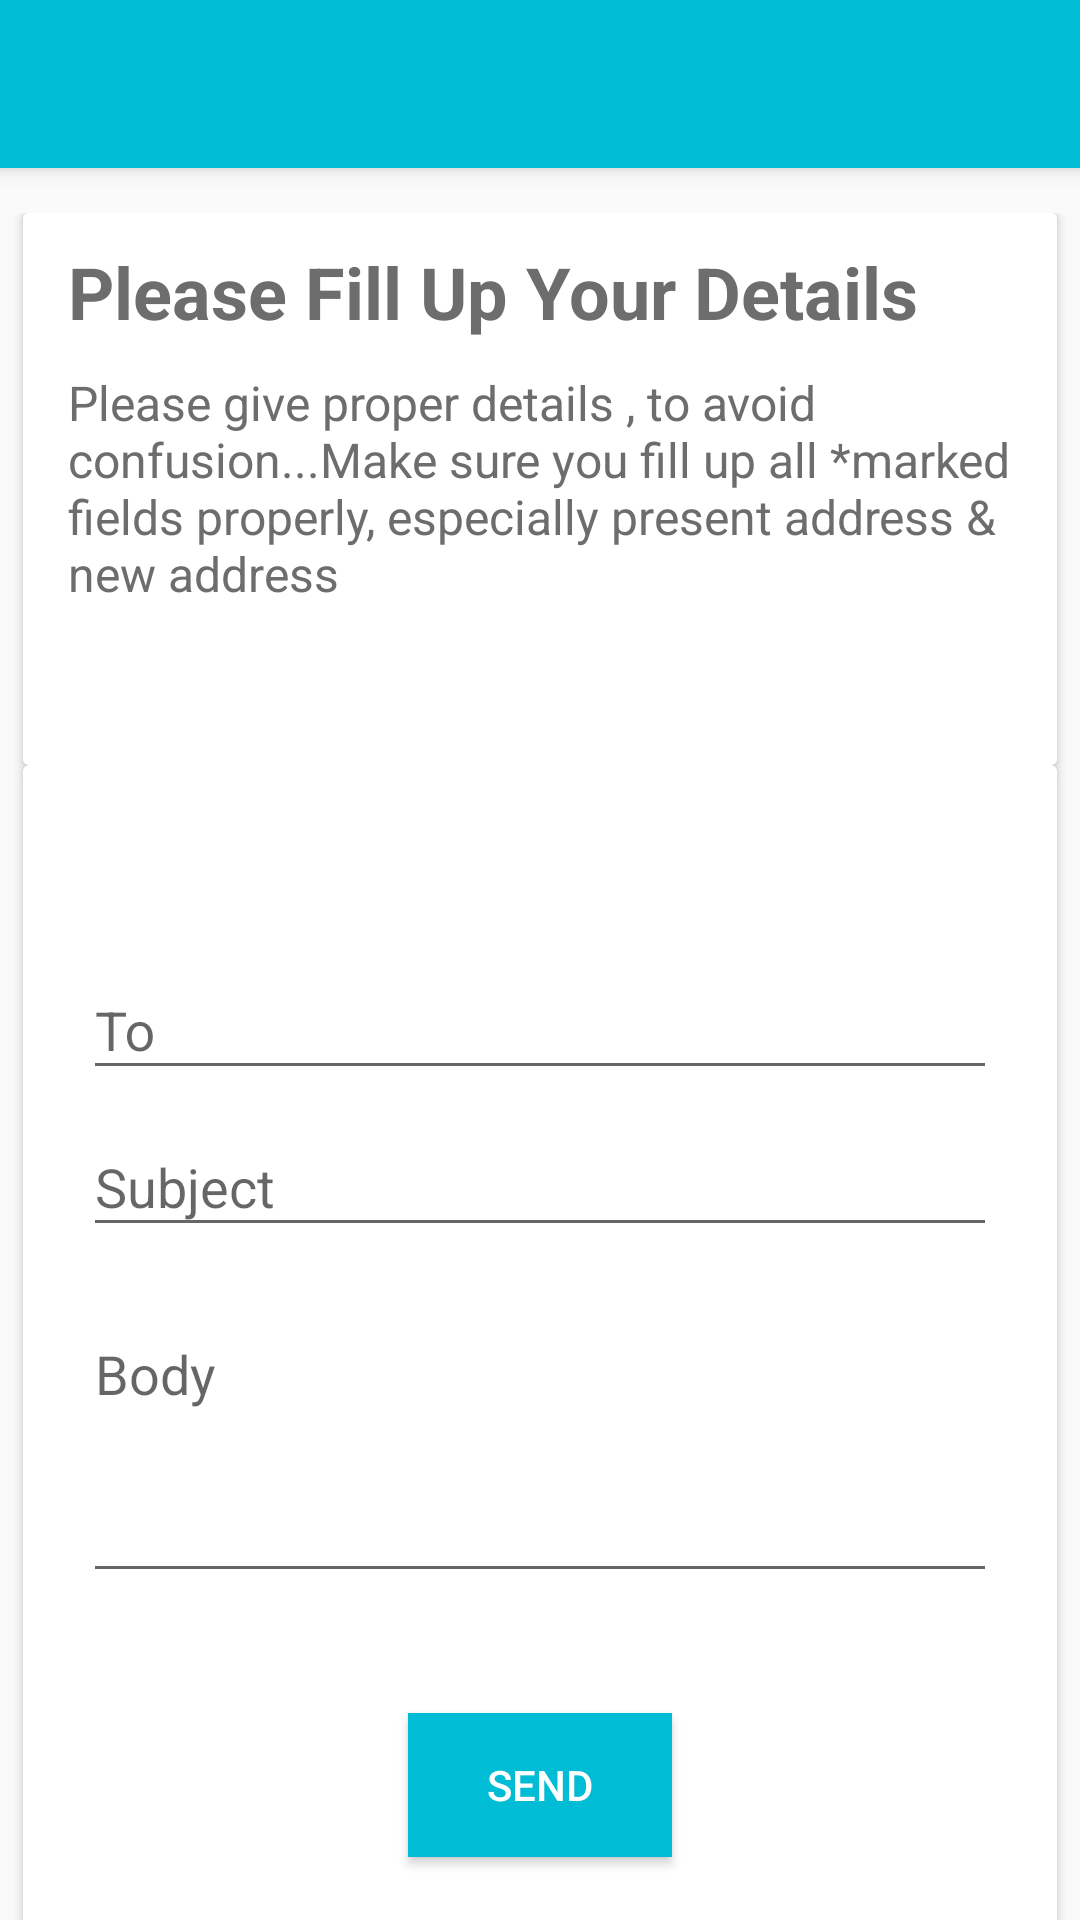

This screen was rendered from an Android layout file. Write that file and the resources it references.
<!-- AndroidManifest.xml: application theme MyMaterialTheme -->
<!-- res/layout/frag_main.xml -->
<?xml version="1.0" encoding="utf-8"?>
<android.support.design.widget.CoordinatorLayout
    xmlns:android="http://schemas.android.com/apk/res/android"
    xmlns:app="http://schemas.android.com/apk/res-auto"
    android:id="@+id/reqLayout"
    android:layout_width="match_parent"
    android:layout_height="match_parent">
    <android.support.v7.widget.Toolbar
        android:id="@+id/toolbar_req"
        android:layout_width="match_parent"
        android:layout_height="?attr/actionBarSize"
        android:background="@color/colorPrimary"
        app:titleTextColor="@color/card1_bg"
        android:elevation="4dp"
        android:theme="@style/MyMaterialTheme"
        />

<android.support.v4.widget.NestedScrollView xmlns:android="http://schemas.android.com/apk/res/android"
    xmlns:app="http://schemas.android.com/apk/res-auto"
    android:layout_width="match_parent"
    android:layout_height="wrap_content"
    android:layout_gravity="fill_vertical"
    android:layout_marginTop="?attr/actionBarSize"
    app:layout_behavior="@string/appbar_scrolling_view_behavior">
    <LinearLayout
            android:layout_width="match_parent"
            android:layout_height="match_parent"
            android:layout_marginTop="15dp"
            android:padding="@dimen/activity_horizontal_margin"
            android:orientation="vertical">
        <android.support.v7.widget.CardView
            android:id="@+id/main_card2"
            android:layout_width="match_parent"
            android:layout_height="wrap_content"
            android:layout_marginLeft="8dp"
            android:layout_marginRight="8dp"
            >

            <LinearLayout
                android:layout_width="match_parent"
                android:layout_height="match_parent"
                android:background="@color/card2_bg"
                android:orientation="vertical">

                <TextView
                    android:layout_width="wrap_content"
                    android:layout_height="wrap_content"
                    android:layout_marginBottom="10dp"
                    android:layout_marginLeft="15dp"
                    android:layout_marginRight="15dp"
                    android:layout_marginTop="10dp"
                    android:text="@string/card2_title"
                    android:textColor="@color/card2_title"
                    android:textSize="24dp"
                    android:textStyle="bold" />

                <TextView
                    android:layout_width="wrap_content"
                    android:layout_height="wrap_content"
                    android:layout_marginLeft="15dp"
                    android:layout_marginRight="15dp"
                    android:text="@string/card2_desc"
                    android:textColor="@color/card2_desc"
                    android:textSize="16dp" />

                <Button
                    android:id="@+id/home_card_two_button"
                    android:layout_width="wrap_content"
                    android:layout_height="wrap_content"
                    android:layout_gravity="right"
                    android:layout_marginBottom="5dp"
                    android:layout_marginRight="10dp"
                    android:background="?android:attr/selectableItemBackground"
                    android:text="@string/card2_button"
                    android:textColor="@color/card2_button"
                    android:textStyle="bold" />

            </LinearLayout>

        </android.support.v7.widget.CardView>

        <android.support.v7.widget.CardView
            android:id="@+id/main_card1"
            android:layout_width="match_parent"
            android:layout_height="wrap_content"
            android:layout_marginLeft="8dp"
            android:layout_marginRight="8dp">

            <LinearLayout
                android:layout_width="fill_parent"
                android:layout_height="match_parent"
                android:layout_marginTop="?attr/actionBarSize"
                android:orientation="vertical"
                android:paddingLeft="20dp"
                android:paddingRight="20dp"
                >

                <android.support.design.widget.TextInputLayout
                    android:id="@+id/input_layout_email"
                    android:layout_width="match_parent"
                    android:layout_height="wrap_content">

                    <EditText
                        android:id="@+id/input_email"
                        android:layout_width="match_parent"
                        android:layout_height="wrap_content"
                        android:inputType="textEmailAddress"
                        android:hint="@string/to" />
                </android.support.design.widget.TextInputLayout>

                <android.support.design.widget.TextInputLayout
                    android:id="@+id/input_layout_subject"
                    android:layout_marginBottom="10dp"
                    android:layout_width="match_parent"
                    android:layout_height="wrap_content">

                    <EditText
                        android:id="@+id/input_subject"
                        android:layout_width="match_parent"
                        android:layout_height="wrap_content"
                        android:inputType="text"
                        android:hint="@string/subject" />
                </android.support.design.widget.TextInputLayout>

                <android.support.design.widget.TextInputLayout
                    android:id="@+id/input_layout_body"
                    android:layout_width="match_parent"
                    android:layout_height="wrap_content">

                    <EditText
                        android:id="@+id/input_body"
                        android:layout_width="match_parent"
                        android:layout_height="wrap_content"
                        android:paddingBottom="60dp"
                        android:inputType="textMultiLine"
                        android:hint="@string/body" />
                </android.support.design.widget.TextInputLayout>

                <Button android:id="@+id/btn_send"
                    android:layout_width="wrap_content"
                    android:layout_height="wrap_content"
                    android:padding="5dp"
                    android:layout_gravity="center"
                    android:text="@string/btn_send"
                    android:background="@color/colorPrimary"
                    android:layout_marginTop="40dp"
                    android:layout_marginBottom="40dp"
                    android:textColor="@android:color/white"/>

            </LinearLayout>
        </android.support.v7.widget.CardView>
    </LinearLayout>
</android.support.v4.widget.NestedScrollView>
</android.support.design.widget.CoordinatorLayout>
<!-- resources referenced by this layout -->
<resources>
  <color name="card1_bg">#ffffff</color>
  <color name="card2_bg">#ffffff</color>
  <color name="card2_button">@color/colorAccent</color>
  <color name="card2_desc">#6d6d6d</color>
  <color name="card2_title">#6d6d6d</color>
  <color name="colorPrimary">#00BCD4</color>
  <string name="body">Body</string>
  <string name="btn_send">Send</string>
  <string name="card2_button" />
  <string name="card2_desc">Please give proper details , to avoid confusion...Make sure you fill up all *marked fields properly,<br /> especially present address &amp; new address </string>
  <string name="card2_title">Please Fill Up Your Details</string>
  <string name="subject">Subject</string>
  <string name="to">To</string>
  <style name="MyMaterialTheme" parent="MyMaterialTheme.Base">
  
      </style>
  <color name="colorAccent">#009688</color>
  <style name="MyMaterialTheme.Base" parent="Theme.AppCompat.Light.DarkActionBar">
          <item name="windowNoTitle">true</item>
          <item name="windowActionBar">false</item>
          <item name="colorPrimary">@color/colorPrimary</item>
          <item name="colorPrimaryDark">@color/colorPrimaryDark</item>
          <item name="colorAccent">@color/colorAccent</item>
          <item name="drawerArrowStyle">@style/DrawerArrowStyle</item>
      </style>
  <color name="colorPrimaryDark">#0097A7</color>
  <style name="DrawerArrowStyle" parent="Widget.AppCompat.DrawerArrowToggle">
          <item name="spinBars">true</item>
          <item name="color">@android:color/white</item>
      </style>
</resources>
